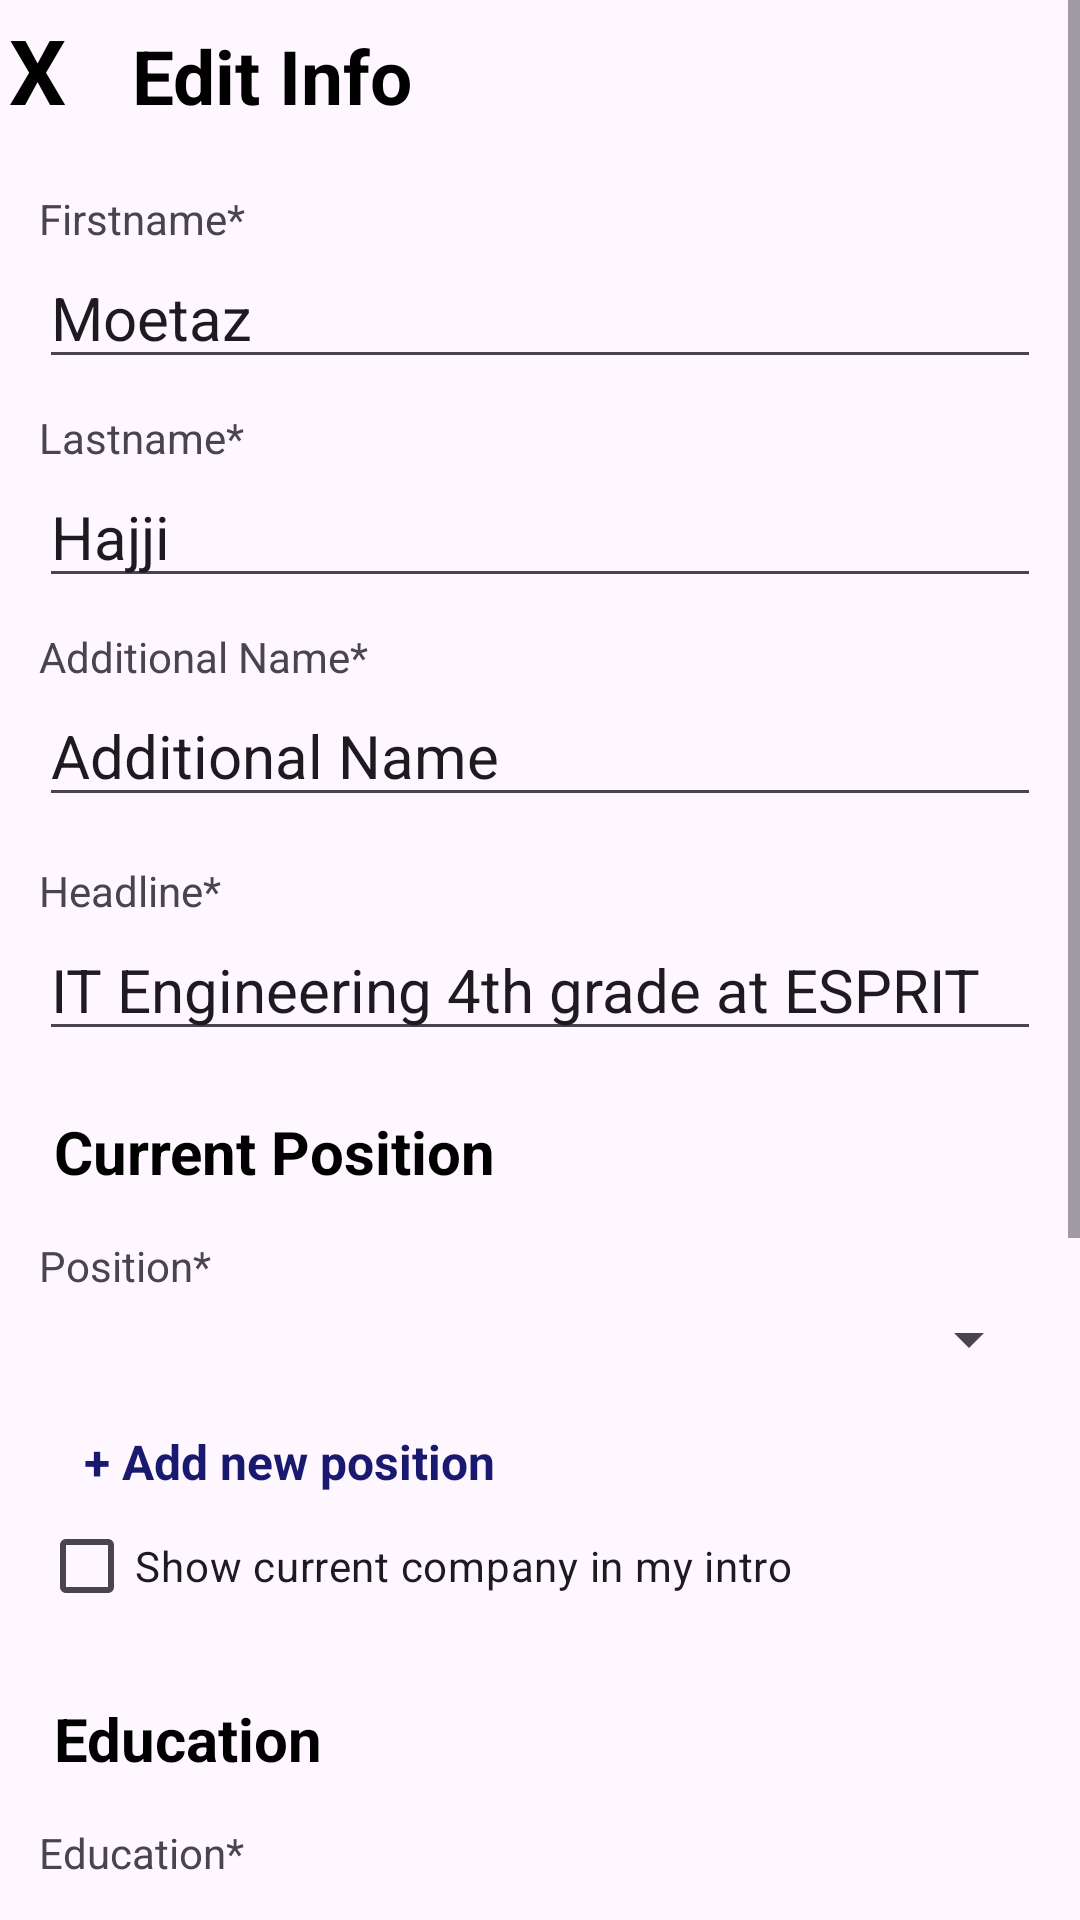

Layout XML and referenced resources for this Android screen:
<!-- AndroidManifest.xml: application theme Theme.AndroidProject -->
<!-- res/layout/activity_edit_profile.xml -->
<?xml version="1.0" encoding="utf-8"?>
<androidx.constraintlayout.widget.ConstraintLayout xmlns:android="http://schemas.android.com/apk/res/android"
    xmlns:app="http://schemas.android.com/apk/res-auto"
    xmlns:tools="http://schemas.android.com/tools"
    android:layout_width="match_parent"
    android:layout_height="match_parent"
    tools:context=".ProfileUser.EditProfileUserActivity">

    <ScrollView
        android:layout_width="match_parent"
        android:layout_height="match_parent"
        app:layout_constraintBottom_toBottomOf="parent"
        app:layout_constraintEnd_toEndOf="parent"
        app:layout_constraintStart_toStartOf="parent"
        app:layout_constraintTop_toTopOf="parent" >

        <LinearLayout
            android:layout_width="match_parent"
            android:layout_height="wrap_content"
            android:orientation="vertical"
            android:layout_margin="3dp">

            <LinearLayout
                android:layout_width="wrap_content"
                android:layout_height="wrap_content"
                android:orientation="horizontal">

                <TextView
                    android:id="@+id/cancel"
                    android:layout_width="match_parent"
                    android:layout_height="wrap_content"
                    android:text="X   "
                    android:textSize="30sp"
                    android:textStyle="bold"
                    android:textColor="@color/black"/>

                <TextView
                    android:id="@+id/EditText"
                    android:layout_width="wrap_content"
                    android:layout_height="wrap_content"
                    android:text="Edit Info"
                    android:textSize="25sp"
                    android:textStyle="bold"
                    android:textAlignment="center"
                    android:textColor="@color/black"/>

            </LinearLayout>

            <LinearLayout
                android:layout_width="match_parent"
                android:layout_height="match_parent"
                android:orientation="vertical"
                android:layout_margin="10dp">

                <TextView
                    android:id="@+id/firstnameTxt"
                    android:layout_width="match_parent"
                    android:layout_height="wrap_content"
                    android:text="Firstname*"
                    android:layout_marginTop="10dp"/>

                <EditText
                    android:id="@+id/firstnameInput"
                    android:layout_width="match_parent"
                    android:layout_height="wrap_content"
                    android:ems="10"
                    android:textSize="20dp"
                    android:inputType="text"
                    android:text="Moetaz" />

                <TextView
                    android:id="@+id/lastnameTxt"
                    android:layout_width="match_parent"
                    android:layout_height="wrap_content"
                    android:text="Lastname*"
                    android:layout_marginTop="10dp"/>

                <EditText
                    android:id="@+id/lastnameInput"
                    android:layout_width="match_parent"
                    android:layout_height="wrap_content"
                    android:ems="10"
                    android:textSize="20dp"
                    android:inputType="text"
                    android:text="Hajji" />

                <TextView
                    android:id="@+id/additionalNameTxt"
                    android:layout_width="match_parent"
                    android:layout_height="wrap_content"
                    android:text="Additional Name*"
                    android:layout_marginTop="10dp"/>

                <EditText
                    android:id="@+id/additionalNameInput"
                    android:layout_width="match_parent"
                    android:layout_height="wrap_content"
                    android:ems="10"
                    android:textSize="20dp"
                    android:inputType="text"
                    android:text="Additional Name"
                    />

                <TextView
                    android:id="@+id/headlineTxt"
                    android:layout_width="match_parent"
                    android:layout_height="wrap_content"
                    android:text="Headline*"
                    android:layout_marginTop="15dp"/>

                <EditText
                    android:id="@+id/headLineInput"
                    android:layout_width="match_parent"
                    android:layout_height="wrap_content"
                    android:ems="10"
                    android:textSize="20dp"
                    android:inputType="text"
                    android:text="IT Engineering 4th grade at ESPRIT" />

                <TextView
                    android:id="@+id/CurrentPosition"
                    android:layout_width="match_parent"
                    android:layout_height="wrap_content"
                    android:text="Current Position"
                    android:textColor="@color/black"
                    android:layout_marginTop="20dp"
                    android:textSize="20dp"
                    android:textStyle="bold"
                    android:layout_marginLeft="5dp"/>


                <TextView
                    android:id="@+id/Position"
                    android:layout_width="match_parent"
                    android:layout_height="wrap_content"
                    android:text="Position*"
                    android:layout_marginTop="15dp"/>

                <Spinner
                    android:id="@+id/positionSpinner"
                    android:layout_width="match_parent"
                    android:layout_height="wrap_content"
                    android:entries="@array/brew_array"
                    android:minHeight="30dp"
                    android:spinnerMode="dropdown" />

                <TextView
                    android:id="@+id/addPosition"
                    android:layout_width="match_parent"
                    android:layout_height="wrap_content"
                    android:textSize="16dp"
                    android:textStyle="bold"
                    android:textColor="@color/MidnightBlue"
                    android:text="+ Add new position"
                    android:layout_marginTop="15dp"
                    android:layout_marginLeft="15dp"/>

                <CheckBox
                    android:id="@+id/showPosition"
                    android:layout_width="match_parent"
                    android:layout_height="wrap_content"
                    android:text="Show current company in my intro" />


                <TextView
                    android:id="@+id/educationTitle"
                    android:layout_width="match_parent"
                    android:layout_height="wrap_content"
                    android:text="Education"
                    android:layout_marginTop="20dp"
                    android:textSize="20dp"
                    android:textStyle="bold"
                    android:layout_marginLeft="5dp"
                    android:textColor="@color/black"/>


                <TextView
                    android:id="@+id/education"
                    android:layout_width="match_parent"
                    android:layout_height="wrap_content"
                    android:text="Education*"
                    android:layout_marginTop="15dp"/>

                <EditText
                    android:id="@+id/educationInput"
                    android:layout_width="match_parent"
                    android:layout_height="wrap_content"
                    android:ems="10"
                    android:textSize="20dp"
                    android:inputType="textMultiLine"
                    android:text="Ecole supérieure Privée d'Ingénierie et Technologie - Esprit" />

                <TextView
                    android:id="@+id/addEducation"
                    android:layout_width="match_parent"
                    android:layout_height="wrap_content"
                    android:textSize="16dp"
                    android:textStyle="bold"
                    android:textColor="@color/MidnightBlue"
                    android:text="+ Add new education"
                    android:layout_marginLeft="15dp"
                    android:layout_marginTop="15dp"/>

                <CheckBox
                    android:id="@+id/showEducation"
                    android:layout_width="match_parent"
                    android:layout_height="wrap_content"
                    android:text="Show education in my intro" />

                <TextView
                    android:id="@+id/locationTitle"
                    android:layout_width="match_parent"
                    android:layout_height="wrap_content"
                    android:text="Location"
                    android:layout_marginTop="20dp"
                    android:textSize="20dp"
                    android:textStyle="bold"
                    android:layout_marginLeft="5dp"
                    android:textColor="@color/black"/>

                <TextView
                    android:id="@+id/countyRegion"
                    android:layout_width="match_parent"
                    android:layout_height="wrap_content"
                    android:text="Country/Region*"
                    android:layout_marginTop="15dp"/>

                <EditText
                    android:id="@+id/countryRegionInput"
                    android:layout_width="match_parent"
                    android:layout_height="wrap_content"
                    android:ems="10"
                    android:textSize="20dp"
                    android:inputType="text"
                    android:text="Tunisia" />

                <TextView
                    android:id="@+id/city"
                    android:layout_width="match_parent"
                    android:layout_height="wrap_content"
                    android:text="City*"
                    android:layout_marginTop="15dp"/>

                <EditText
                    android:id="@+id/cityInput"
                    android:layout_width="match_parent"
                    android:layout_height="wrap_content"
                    android:ems="10"
                    android:textSize="20dp"
                    android:inputType="text"
                    android:text="Ariana" />

            </LinearLayout>

        </LinearLayout>
    </ScrollView>
</androidx.constraintlayout.widget.ConstraintLayout>
<!-- resources referenced by this layout -->
<resources>
  <color name="MidnightBlue">#191970</color>
  <color name="black">#FF000000</color>
  <style name="Theme.AndroidProject" parent="Base.Theme.AndroidProject" />
  <style name="Base.Theme.AndroidProject" parent="Theme.Material3.DayNight.NoActionBar">
          
          
      </style>
</resources>
